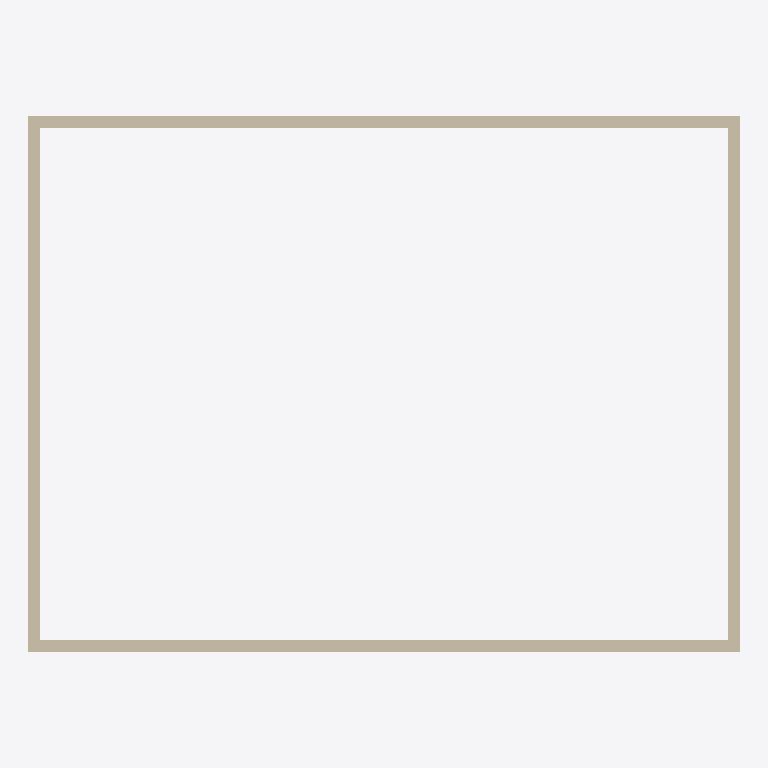
Plan cut of the same IFC building model at storey 'Level 1' (level 0.00 m, cut at 1.40 m), seen from above with north up, elements coloured by IFC class: 4 walls (beige). Cut surfaces are drawn darker.
Extent 12.2 m × 9.2 m × 8.0 m (x, y, z). Storeys (1): Level 1 at 0.00 m. Elements (4): 4 IfcWall.

HEADER;
FILE_DESCRIPTION(('ViewDefinition [ReferenceView_V1.2]','ExchangeRequirement [Architecture]'),'2;1');
FILE_NAME('0001','2023-06-08T16:16:17+01:00',(''),(''),'ODA SDAI 22.12','23.0.11.19 - Exporter 23.0.11.19 - Alternate UI ','');
FILE_SCHEMA(('IFC4'));
ENDSEC;
DATA;
#97=IFCPROJECT('1ov60UBy1FIhuEDfdU8_6G',#20,'0001',$,$,'Project Name','Project Status',(#92),#89);
#109=IFCSITE('1ov60UBy1FIhuEDfdU8_6I',#20,'Default',$,$,#108,$,$,.ELEMENT.,(52,0,18,759155),(4,22,9,292488),0.0,$,$);
#99=IFCBUILDING('1ov60UBy1FIhuEDfdU8_6H',#20,'',$,$,#16,$,'',.ELEMENT.,$,$,#98);
#102=IFCBUILDINGSTOREY('3Zu5Bv0LOHrPC10026FoQQ',#20,'Level 1',$,'Level:8mm Head',#101,$,'Level 1',.ELEMENT.,0.0);
#130=IFCWALL('0TmQie2M54FR0uwuQrkUoX',#20,'Basic Wall:Generic - 200mm:350744',$,'Basic Wall:Generic - 200mm',#115,#129,'350744',.NOTDEFINED.);
#202=IFCWALL('0TmQie2M54FR0uwuQrkUoZ',#20,'Basic Wall:Generic - 200mm:350746',$,'Basic Wall:Generic - 200mm',#190,#201,'350746',.NOTDEFINED.);
#170=IFCWALL('0TmQie2M54FR0uwuQrkUoW',#20,'Basic Wall:Generic - 200mm:350745',$,'Basic Wall:Generic - 200mm',#158,#169,'350745',.NOTDEFINED.);
#234=IFCWALL('0TmQie2M54FR0uwuQrkUoY',#20,'Basic Wall:Generic - 200mm:350747',$,'Basic Wall:Generic - 200mm',#222,#233,'350747',.NOTDEFINED.);
ENDSEC;
